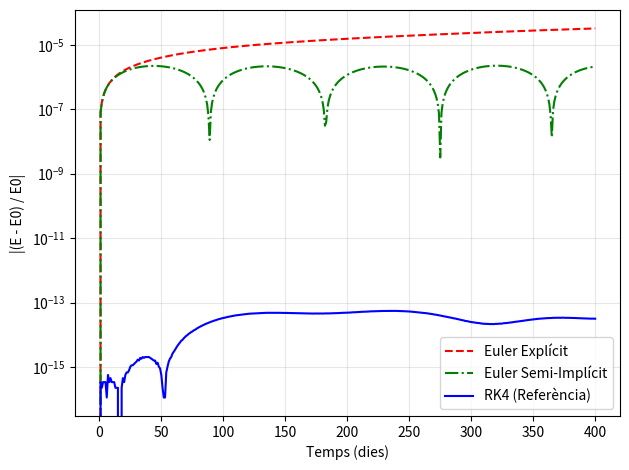

This chart was generated by the following Python code: (Note: this script raises an exception after producing the figure.)
import numpy as np
import matplotlib.pyplot as plt

#constants físiques i normalització
G = 6.67e-11
M_sol = 1.989e30

#dades de normalització (Periheli)
r_per = 1.4709e11
v_per = 30270
UA = 149597870700

#constant k del problema reduït
k = - (G * M_sol) / (v_per**2 * r_per)
l = 1 # Moment angular adimensional (normalitzat)

#condicions inicials (adimensionals)
r0 = 1
v0 = 0
theta0 = 0
Y_inicial = np.array([theta0, r0, v0])

#pas temporal (h)
h = 3600 * 24 * v_per / r_per 

#equacions
def derivades(t, Y):
    #calcula les derivades dtheta, dr, dv
    theta, r, v = Y
    
    dtheta_dt = l / r**2
    dr_dt = v
    dv_dt = (l**2 / r**3) + (k / r**2) # Equació radial
    
    return np.array([dtheta_dt, dr_dt, dv_dt])

def calcular_energia(Y):
    theta, r, v = Y
    # v és la velocitat radial (dr/dt)
    # la velocitat angular tangencial és v_theta = l/r
    ec_radial = 0.5 * v**2
    ec_angular = 0.5 * (l / r)**2
    potencial = k / r
    return ec_radial + ec_angular + potencial

# --- MÈTODE 1: EULER EXPLÍCIT ---
def pas_euler_explicit(f, t, Y, h):
    
    derivs = f(t, Y)
    return Y + h * derivs

# --- MÈTODE 2: EULER SEMI-IMPLÍCIT (Cromer) ---
def pas_euler_semi_implicit(t, Y, h):
    theta, r, v = Y
    
    #calculem l'acceleració amb la posició actual
    accel = (l**2 / r**3) + (k / r**2)
    
    #actualitzem Velocitat primer
    v_nou = v + h * accel
    
    #actualitzem radi amb la v_nou
    r_nou = r + h * v_nou
    
    #actualitzem theta amb el r_nou
    dtheta = l / r_nou**2
    theta_nou = theta + h * dtheta
    
    return np.array([theta_nou, r_nou, v_nou])

# --- MÈTODE 3: RK4 (Referència) ---
def pas_rk4(f, t, Y, h):
    k1 = f(t, Y)
    k2 = f(t + h/2, Y + h/2 * k1)
    k3 = f(t + h/2, Y + h/2 * k2)
    k4 = f(t + h, Y + h * k3)
    return Y + h/6 * (k1 + 2*k2 + 2*k3 + k4)

#bucle de simulació
#preparem les dades per a cada mètode
E0 = calcular_energia(Y_inicial)
metodes = {
    "Euler Explícit": {
        "func": pas_euler_explicit, "Y": Y_inicial.copy(), 
        "t": [], "x": [], "y": [], "error": [], # <--- AFEGIT "error": []
        "color": "red", "style": "--"
    },
    "Euler Semi-Implícit": {
        "func": pas_euler_semi_implicit, "Y": Y_inicial.copy(), 
        "t": [], "x": [], "y": [], "error": [], # <--- AFEGIT "error": []
        "color": "green", "style": "-."
    },
    "RK4 (Referència)": {
        "func": pas_rk4, "Y": Y_inicial.copy(), 
        "t": [], "x": [], "y": [], "error": [], # <--- AFEGIT "error": []
        "color": "blue", "style": "-"
    }
}

#simulem una mica més d'un any (per veure si l'òrbita es tanca)
simulacio_dies = 400
t_total_adim = simulacio_dies * (24*3600) * (v_per/r_per) #conversió dies -> adimensional

#bucle principal
t_actual = 0
while t_actual < t_total_adim:
    
    for nom, dades in metodes.items():
        #guardem posició actual (convertida a UA i cartesiana)
        theta_i, r_i, v_i = dades["Y"]
        
        #conversió a coordenades cartesianes i UA per pintar
        r_real = r_i * r_per / UA
        x_i = r_real * np.cos(theta_i)
        y_i = r_real * np.sin(theta_i)
        
        dades["x"].append(x_i)
        dades["y"].append(y_i)
        dades["t"].append(t_actual)
        
        #CÀLCUL DE L'ERROR D'ENERGIA
        E_actual = calcular_energia(dades["Y"])
        error_relatiu = abs((E_actual - E0) / E0)
        dades["error"].append(error_relatiu)

        #fem el pas
        if nom == "Euler Semi-Implícit":
            dades["Y"] = pas_euler_semi_implicit(t_actual, dades["Y"], h)
        else:
            dades["Y"] = dades["func"](derivades, t_actual, dades["Y"], h)
            
    t_actual += h

#gràfic error d'Energia (Escala Logarítmica)
for nom, dades in metodes.items():
    #convertim el temps a dies
    temps_dies = np.array(dades["t"]) * (r_per/v_per) / (24*3600)
    plt.plot(temps_dies, dades["error"], label=nom, color=dades["color"], linestyle=dades["style"])

plt.xlabel("Temps (dies)")
plt.ylabel("|(E - E0) / E0|")
plt.yscale('log')
plt.grid(True, which="both", ls="-", alpha=0.3)
plt.legend()

plt.tight_layout()
plt.savefig('figures/comparativa_error_metodes.png', bbox_inches='tight')
plt.show()
